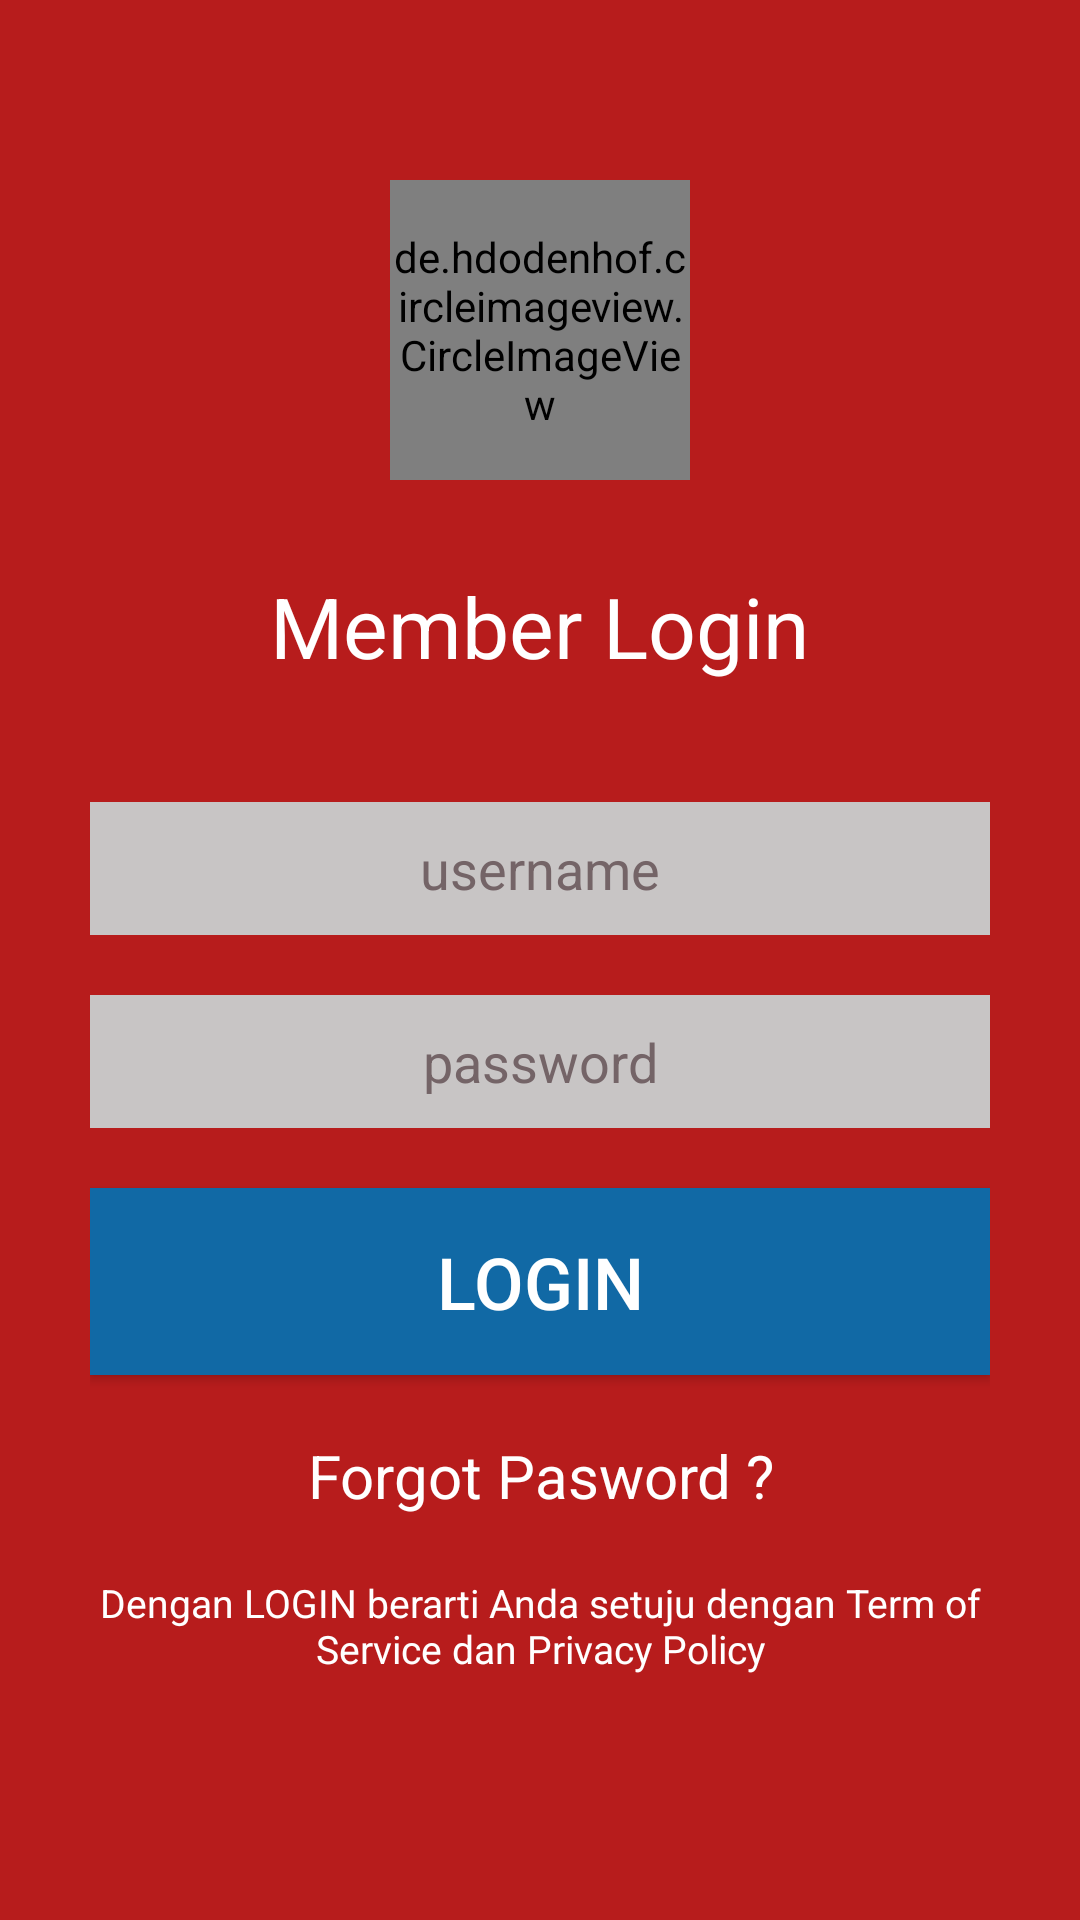

Write the Android layout XML for this screen, with the resource values it uses.
<!-- AndroidManifest.xml: application theme AppTheme -->
<!-- res/layout/activity_login.xml -->
<?xml version="1.0" encoding="utf-8"?>
<LinearLayout xmlns:android="http://schemas.android.com/apk/res/android"
    android:layout_width="fill_parent"
    android:layout_height="match_parent"
    android:layout_gravity="center"
    android:background="@color/colorPrimaryDark"
    android:orientation="vertical"
    android:paddingLeft="30dp"
    android:paddingRight="30dp">

    <de.hdodenhof.circleimageview.CircleImageView xmlns:app="http://schemas.android.com/apk/res-auto"
        android:id="@+id/view_dosen"
        android:layout_width="100dp"
        android:layout_height="100dp"
        android:layout_gravity="center"
        android:layout_marginBottom="30dp"
        android:background="@drawable/ic_memory_black_24dp"
        android:layout_marginTop="60dp"
        app:civ_border_color="@color/white"
        app:civ_border_width="0dp" />

    <TextView
        android:layout_width="wrap_content"
        android:layout_height="wrap_content"
        android:layout_gravity="center"
        android:layout_marginBottom="40dp"
        android:text="@string/member_login"
        android:textColor="@color/white"
        android:textSize="28sp" />

    <EditText
        android:id="@+id/email"
        android:layout_width="fill_parent"
        android:layout_height="wrap_content"
        android:layout_marginBottom="10dp"
        android:background="@color/gray"
        android:digits="@string/filterAlphanumeric"
        android:gravity="center"
        android:hint="@string/username"
        android:inputType="textEmailAddress"
        android:maxLines="1"
        android:padding="10dp"
        android:textColor="@color/et_hint"
        android:textColorHint="@color/et_hint" />

    <EditText
        android:id="@+id/password"
        android:layout_width="fill_parent"
        android:layout_height="wrap_content"
        android:layout_marginTop="10dp"
        android:background="@color/gray"
        android:digits="@string/filterAlphanumeric"
        android:gravity="center"
        android:hint="@string/hint_pass"
        android:inputType="textPassword"
        android:maxLines="1"
        android:padding="10dp"
        android:textColor="@color/et_hint"
        android:textColorHint="@color/et_hint" />

    

    <Button
        android:id="@+id/login_button"
        android:layout_width="fill_parent"
        android:layout_height="wrap_content"
        android:layout_marginTop="20dip"
        android:background="@color/biru_tua"
        android:paddingBottom="15dp"
        android:paddingTop="15dp"
        android:text="@string/login"
        android:textColor="@color/white"
        android:textSize="24sp" />

    

    <TextView
        android:id="@+id/forgotPassword"
        android:layout_width="fill_parent"
        android:layout_height="wrap_content"
        android:layout_marginTop="20dip"
        android:gravity="center"
        android:text="@string/forgot_password"
        android:textAllCaps="false"
        android:textColor="@color/white"
        android:textSize="20sp" />

    <TextView
        android:id="@+id/privacy"
        android:layout_width="fill_parent"
        android:layout_height="wrap_content"
        android:layout_marginTop="20dip"
        android:gravity="center"
        android:text="@string/privacy_policy"
        android:textAllCaps="false"
        android:textColor="@color/white"
        android:textSize="13sp" />
</LinearLayout>
<!-- resources referenced by this layout -->
<resources>
  <color name="biru_tua">#1169a5</color>
  <color name="colorPrimaryDark">#B71C1C</color>
  <color name="et_hint">#746467</color>
  <color name="gray">#c8c5c5</color>
  <color name="white">#fff</color>
  <!-- drawable ic_memory_black_24dp (drawable) -->
  <vector xmlns:android="http://schemas.android.com/apk/res/android"
          android:width="24dp"
          android:height="24dp"
          android:viewportWidth="24.0"
          android:viewportHeight="24.0">
      <path
          android:fillColor="@color/gray"
          android:pathData="M15,9L9,9v6h6L15,9zM13,13h-2v-2h2v2zM21,11L21,9h-2L19,7c0,-1.1 -0.9,-2 -2,-2h-2L15,3h-2v2h-2L11,3L9,3v2L7,5c-1.1,0 -2,0.9 -2,2v2L3,9v2h2v2L3,13v2h2v2c0,1.1 0.9,2 2,2h2v2h2v-2h2v2h2v-2h2c1.1,0 2,-0.9 2,-2v-2h2v-2h-2v-2h2zM17,17L7,17L7,7h10v10z"/>
  </vector>
  <string name="filterAlphanumeric">"@.abcdefghijklmnopqrstuvwxyzABCDEFGHIJKLMNOPQRSTUVWXYZ0123456789_-#*"</string>
  <string name="forgot_password">Forgot Pasword ?</string>
  <string name="hint_pass">password</string>
  <string name="login">LOGIN</string>
  <string name="member_login">Member Login</string>
  <string name="privacy_policy">Dengan LOGIN berarti Anda setuju dengan Term of Service dan Privacy Policy</string>
  <string name="username">username</string>
  <style name="AppTheme" parent="Theme.AppCompat.Light.NoActionBar">
          
          <item name="colorPrimary">@color/colorPrimary</item>
          <item name="colorPrimaryDark">@color/colorPrimaryDark</item>
          <item name="colorAccent">@color/colorAccent</item>
      </style>
  <color name="colorPrimary">#D50000</color>
  <color name="colorAccent">#E53935</color>
</resources>
